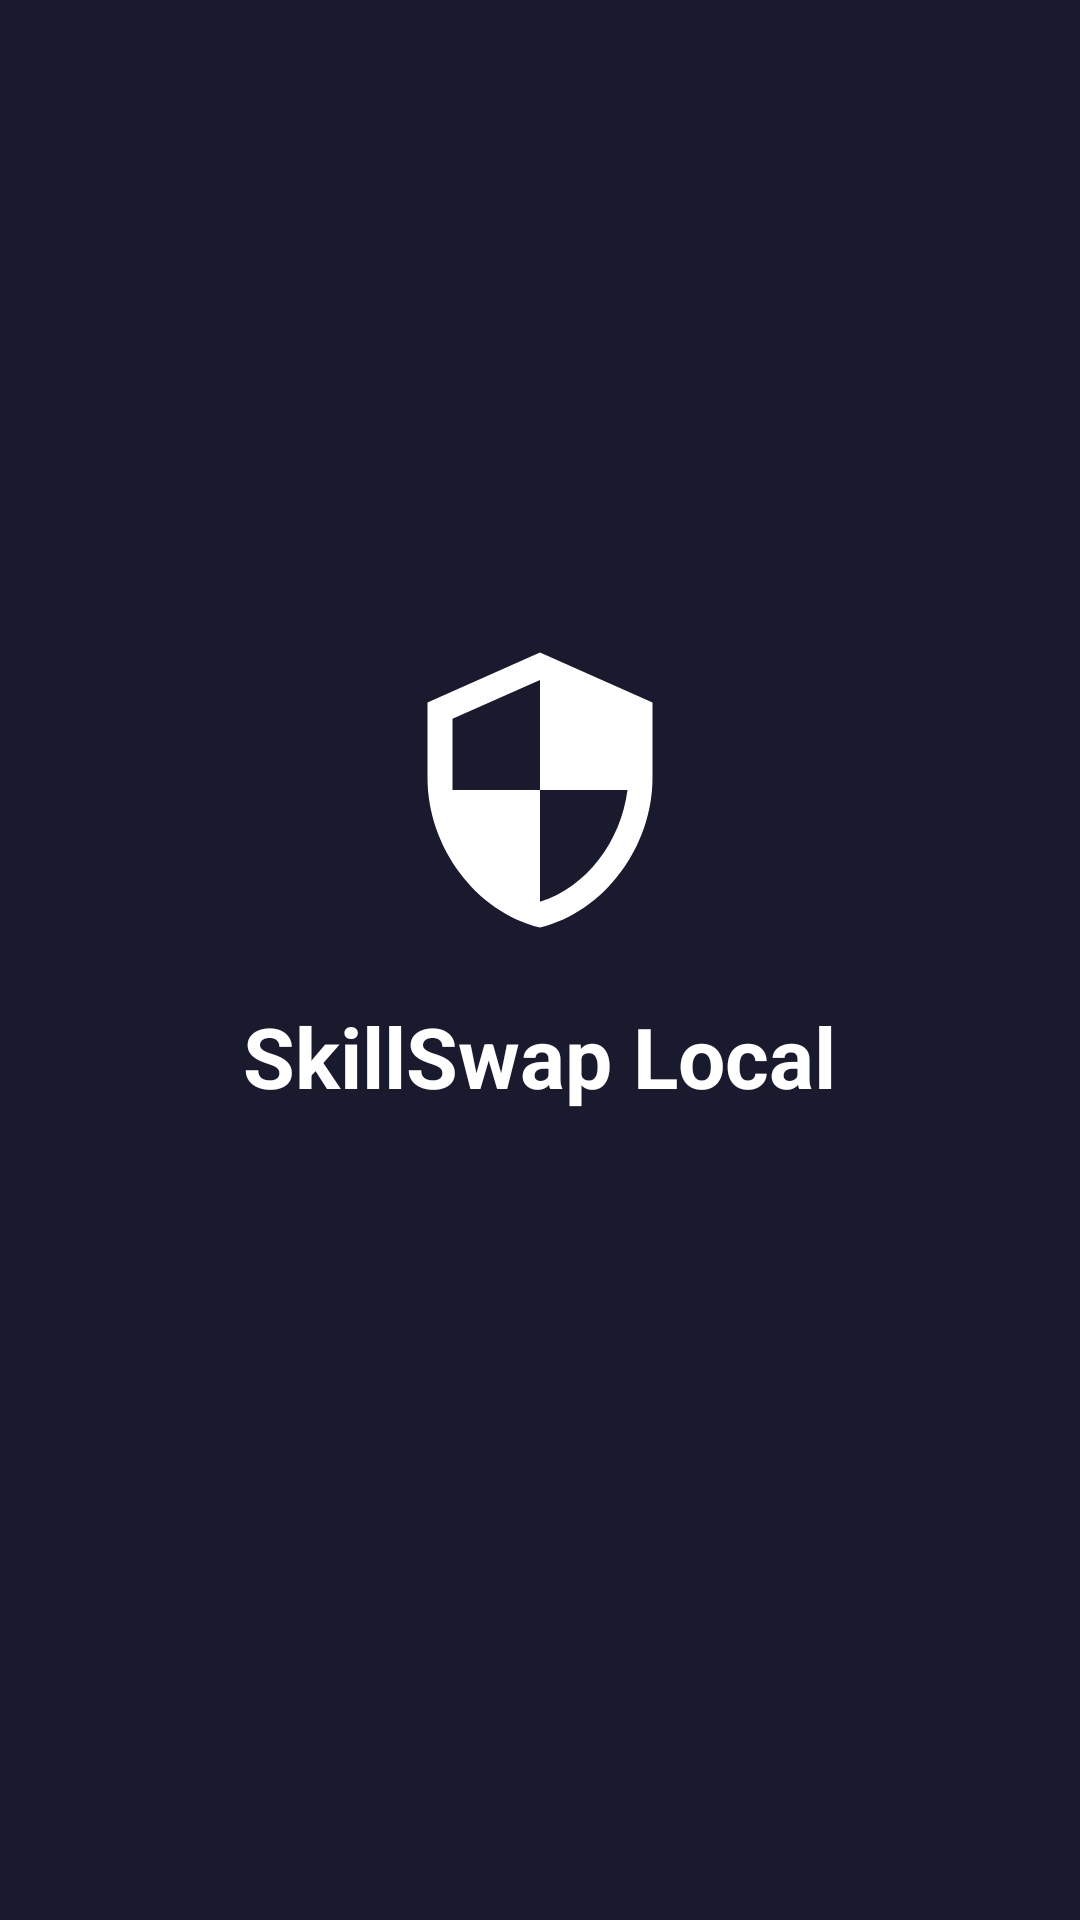

The Android layout XML behind this screen, and the referenced resources:
<!-- AndroidManifest.xml: activity theme Theme.AppCompat.NoActionBar -->
<!-- res/layout/activity_splash.xml -->
<?xml version="1.0" encoding="utf-8"?>
<LinearLayout xmlns:android="http://schemas.android.com/apk/res/android"
    android:layout_width="match_parent"
    android:layout_height="match_parent"
    android:orientation="vertical"
    android:gravity="center"
    android:background="@color/navy_primary">

    <ImageView
        android:layout_width="100dp"
        android:layout_height="100dp"
        android:src="@drawable/ic_legal_shield"
        android:tint="@color/white" />

    <TextView
        android:layout_width="wrap_content"
        android:layout_height="wrap_content"
        android:text="SkillSwap Local"
        android:textSize="28sp"
        android:textColor="@color/white"
        android:textStyle="bold"
        android:layout_marginTop="20dp" />

    <ProgressBar
        android:layout_width="wrap_content"
        android:layout_height="wrap_content"
        android:layout_marginTop="40dp"
        style="?android:attr/progressBarStyleSmall"
        android:indeterminateTint="@color/white" />

</LinearLayout>
<!-- resources referenced by this layout -->
<resources>
  <color name="navy_primary">#1A1A2E</color>
  <color name="white">#FFFFFF</color>
  <!-- drawable ic_legal_shield (drawable) -->
  <vector xmlns:android="http://schemas.android.com/apk/res/android"
      android:width="24dp"
      android:height="24dp"
      android:viewportWidth="24"
      android:viewportHeight="24">
      <path
          android:fillColor="#FFFFFF"
          android:pathData="M12,1L3,5v6c0,5.55 3.84,10.74 9,12 5.16,-1.26 9,-6.45 9,-12V5l-9,-4zM12,11.99h7c-0.53,4.12 -3.28,7.79 -7,8.94V12H5V6.3l7,-3.11v8.8z" />
  </vector>
</resources>
